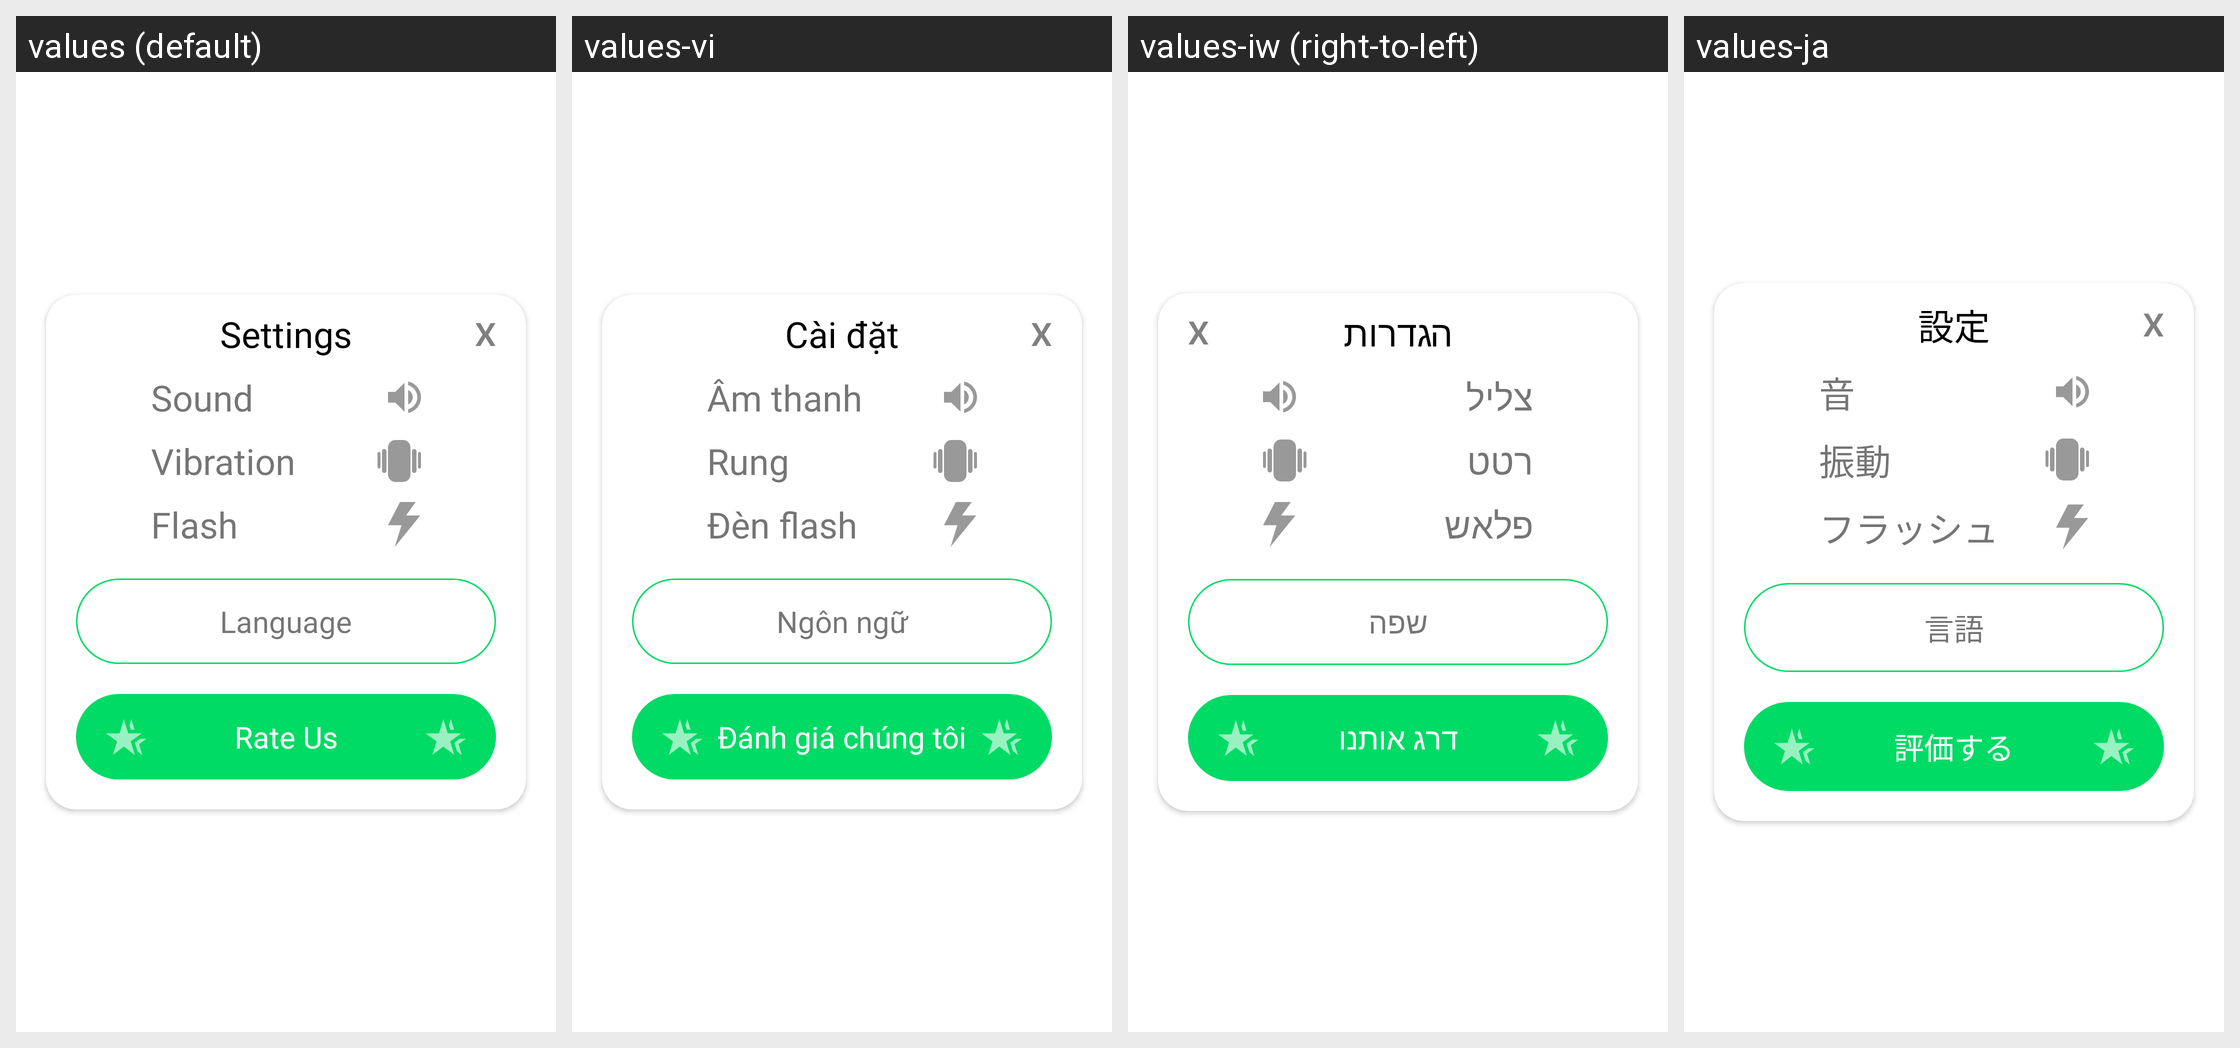

This grid shows one Android layout under several languages. Give, for every string resource on the screen, its name, the default text and each shown locale's text.
Android screen res/layout/layout_setting_dialog.xml rendered under 4 locales, left to right: values (default), values-vi, values-iw (right-to-left), values-ja. Device: Nexus 5 (rendered at 1080×1920; each locale shown at half size, 540×960, under a caption strip naming it); theme Theme.FakeCall.
Other locales in the repository, not shown: values-af, values-ar, values-de, values-es, values-fr, values-ha, values-hi, values-in, values-it, values-ko, values-nl, values-pt, values-tr, values-ur, values-zh.
Strings drawn on this screen, with the default value and each locale's value (text and hints the layout hard-codes, and strings that could not be matched under every locale, appear in the picture but are not listed):

settings
  values: Settings
  values-vi: Cài đặt
  values-iw: הגדרות
  values-ja: 設定

sound
  values: Sound
  values-vi: Âm thanh
  values-iw: צליל
  values-ja: 音

vibration
  values: Vibration
  values-vi: Rung
  values-iw: רטט
  values-ja: 振動

flash
  values: Flash
  values-vi: Đèn flash
  values-iw: פלאש
  values-ja: フラッシュ

language
  values: Language
  values-vi: Ngôn ngữ
  values-iw: שפה
  values-ja: 言語

rate_us
  values: Rate Us
  values-vi: Đánh giá chúng tôi
  values-iw: דרג אותנו
  values-ja: 評価する
